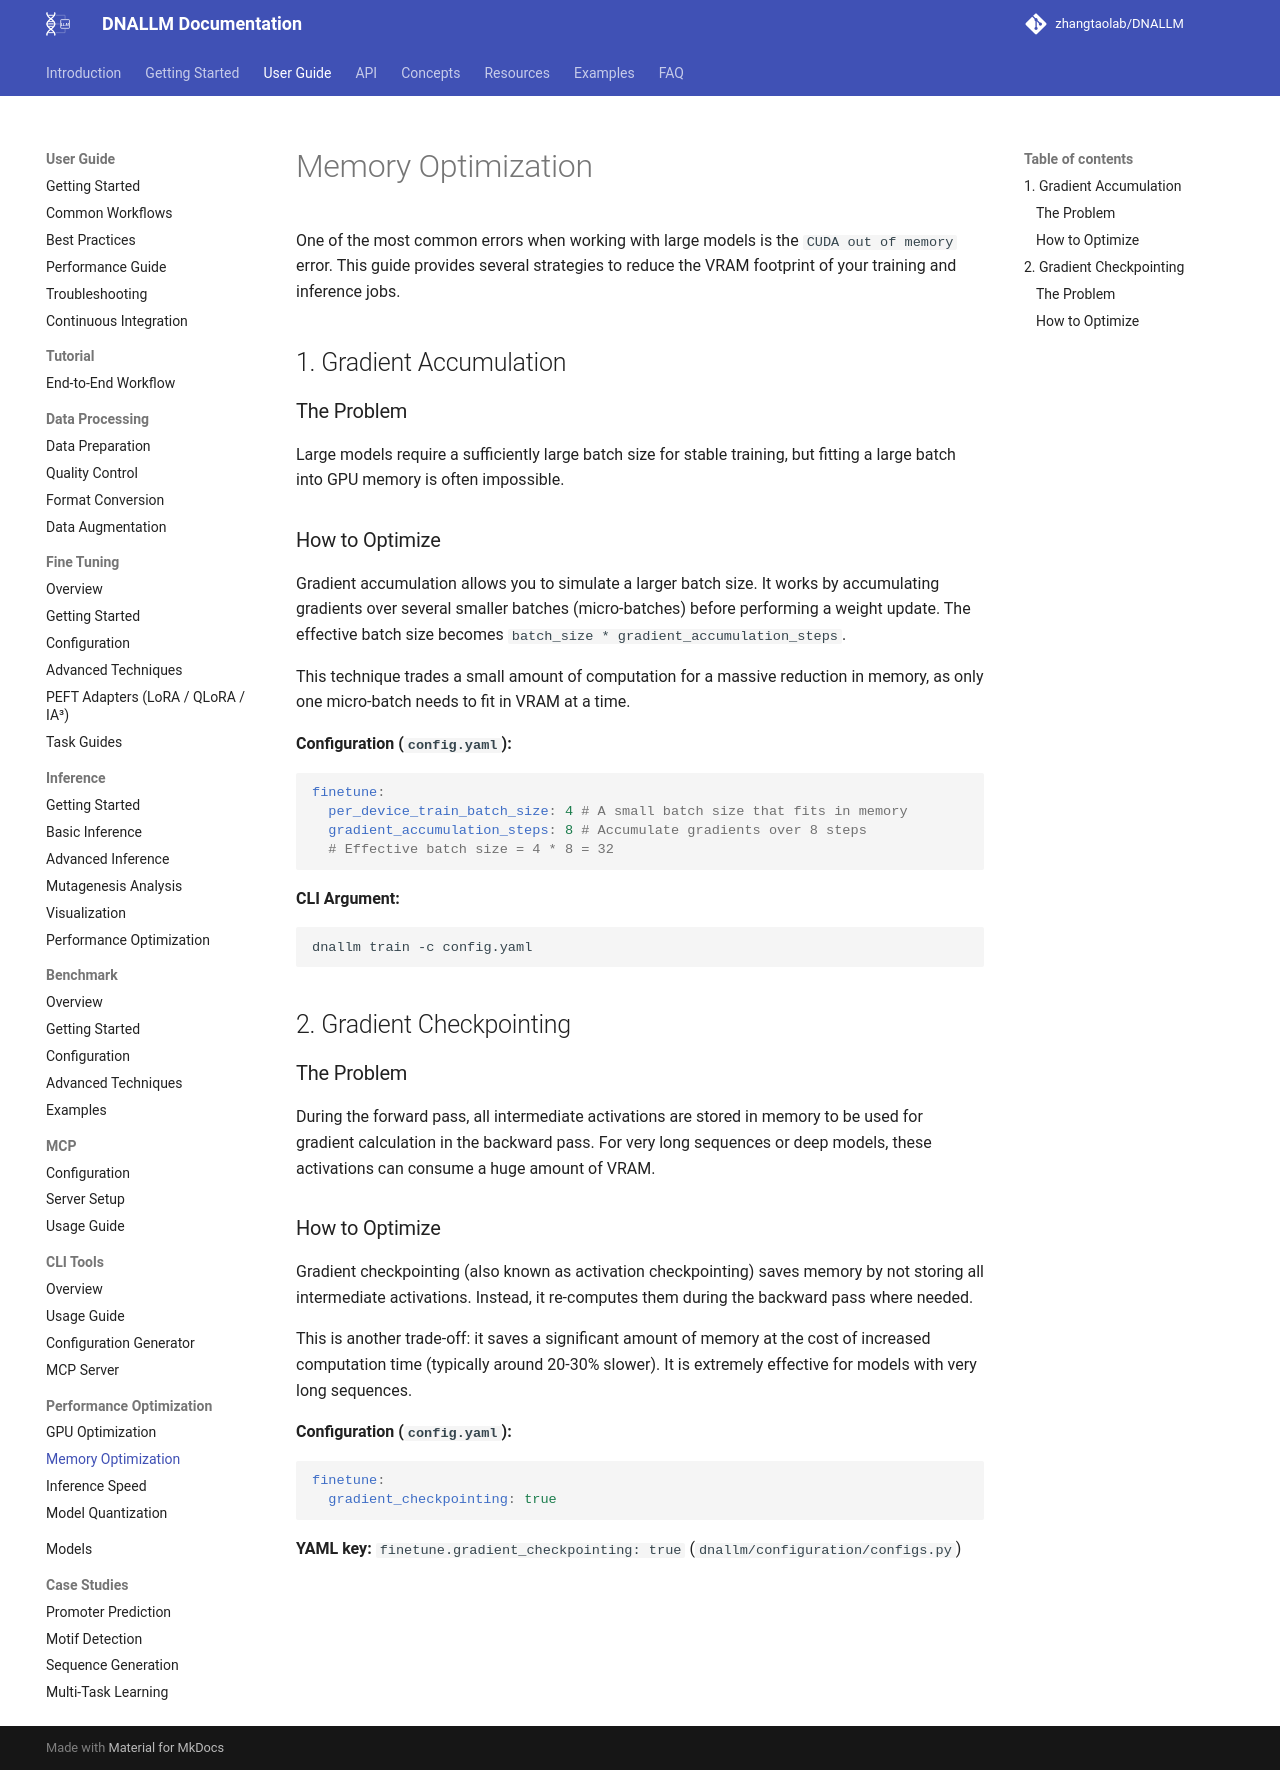

repository: zhangtaolab/DNALLM · page: user_guide/performance/memory_optimization/index.html · generator: mkdocs

# Memory Optimization

One of the most common errors when working with large models is the `CUDA out of memory` error. This guide provides several strategies to reduce the VRAM footprint of your training and inference jobs.

## 1. Gradient Accumulation

### The Problem

Large models require a sufficiently large batch size for stable training, but fitting a large batch into GPU memory is often impossible.

### How to Optimize

Gradient accumulation allows you to simulate a larger batch size. It works by accumulating gradients over several smaller batches (micro-batches) before performing a weight update. The effective batch size becomes `batch_size * gradient_accumulation_steps`.

This technique trades a small amount of computation for a massive reduction in memory, as only one micro-batch needs to fit in VRAM at a time.

**Configuration (`config.yaml`):**
```yaml
finetune:
  per_device_train_batch_size: 4 # A small batch size that fits in memory
  gradient_accumulation_steps: 8 # Accumulate gradients over 8 steps
  # Effective batch size = 4 * 8 = 32
```

**CLI Argument:**
```bash
dnallm train -c config.yaml
```

## 2. Gradient Checkpointing

### The Problem

During the forward pass, all intermediate activations are stored in memory to be used for gradient calculation in the backward pass. For very long sequences or deep models, these activations can consume a huge amount of VRAM.

### How to Optimize

Gradient checkpointing (also known as activation checkpointing) saves memory by not storing all intermediate activations. Instead, it re-computes them during the backward pass where needed.

This is another trade-off: it saves a significant amount of memory at the cost of increased computation time (typically around 20-30% slower). It is extremely effective for models with very long sequences.

**Configuration (`config.yaml`):**
```yaml
finetune:
  gradient_checkpointing: true
```

**YAML key:** `finetune.gradient_checkpointing: true` (`dnallm/configuration/configs.py`)
